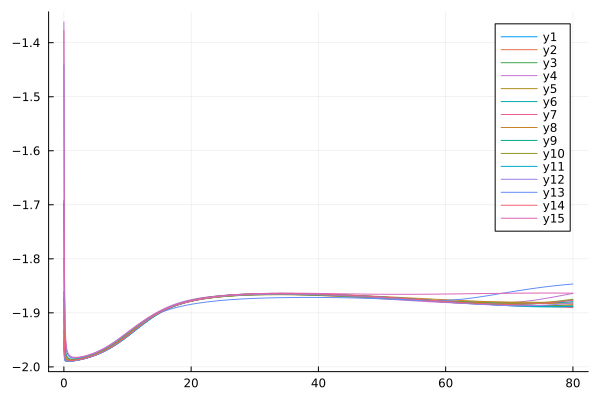

The file beside this chart, header and first rows:
flowtime, whM3R1, whM3R2, whM3R3, whM3R4, whM3R5, whM3R6, whM3R7, whM3R8, whM3R9, whM3R10, whM3R11, whM3R12, whM3R13, whM3R14, whM3R15
0.0, -1.931, -1.946, -1.861, -1.362, -1.692, -1.697, -1.907, -1.799, -1.953, -1.872, -1.964, -1.948, -1.441, -1.891, -1.378
0.1, -1.98, -1.982, -1.966, -1.864, -1.935, -1.926, -1.975, -1.953, -1.984, -1.969, -1.986, -1.983, -1.87, -1.972, -1.833
0.2, -1.986, -1.987, -1.98, -1.937, -1.966, -1.962, -1.984, -1.975, -1.988, -1.981, -1.989, -1.987, -1.938, -1.983, -1.925
0.3, -1.988, -1.989, -1.984, -1.958, -1.976, -1.973, -1.987, -1.981, -1.989, -1.985, -1.989, -1.989, -1.959, -1.986, -1.952
0.4, -1.989, -1.989, -1.986, -1.968, -1.98, -1.978, -1.988, -1.983, -1.989, -1.986, -1.99, -1.989, -1.968, -1.987, -1.963
0.5, -1.989, -1.989, -1.987, -1.973, -1.982, -1.981, -1.989, -1.985, -1.99, -1.987, -1.99, -1.989, -1.973, -1.988, -1.969
0.6, -1.989, -1.99, -1.987, -1.977, -1.984, -1.983, -1.989, -1.986, -1.99, -1.988, -1.99, -1.99, -1.976, -1.988, -1.973
0.7, -1.989, -1.99, -1.988, -1.979, -1.985, -1.984, -1.989, -1.986, -1.99, -1.988, -1.99, -1.99, -1.978, -1.988, -1.976
0.8, -1.99, -1.99, -1.988, -1.98, -1.985, -1.984, -1.989, -1.987, -1.99, -1.988, -1.99, -1.99, -1.98, -1.989, -1.978
0.9, -1.989, -1.989, -1.988, -1.981, -1.986, -1.985, -1.989, -1.987, -1.99, -1.988, -1.99, -1.989, -1.981, -1.989, -1.979
1.0, -1.989, -1.989, -1.988, -1.982, -1.986, -1.985, -1.989, -1.987, -1.989, -1.988, -1.99, -1.989, -1.982, -1.989, -1.98
1.1, -1.989, -1.989, -1.988, -1.983, -1.986, -1.985, -1.989, -1.987, -1.989, -1.988, -1.989, -1.989, -1.982, -1.988, -1.981
1.2, -1.989, -1.989, -1.988, -1.983, -1.986, -1.986, -1.989, -1.987, -1.989, -1.988, -1.989, -1.989, -1.983, -1.988, -1.981
1.3, -1.989, -1.989, -1.988, -1.983, -1.986, -1.986, -1.989, -1.987, -1.989, -1.988, -1.989, -1.989, -1.983, -1.988, -1.982
1.4, -1.989, -1.989, -1.988, -1.984, -1.986, -1.986, -1.989, -1.987, -1.989, -1.988, -1.989, -1.989, -1.983, -1.988, -1.982
1.5, -1.989, -1.989, -1.988, -1.984, -1.986, -1.986, -1.989, -1.987, -1.989, -1.988, -1.989, -1.989, -1.983, -1.988, -1.982
1.6, -1.989, -1.989, -1.988, -1.984, -1.986, -1.986, -1.989, -1.987, -1.989, -1.987, -1.989, -1.989, -1.983, -1.988, -1.982
1.7, -1.988, -1.988, -1.987, -1.984, -1.986, -1.986, -1.988, -1.987, -1.988, -1.987, -1.988, -1.988, -1.983, -1.988, -1.982
1.8, -1.988, -1.988, -1.987, -1.984, -1.986, -1.985, -1.988, -1.987, -1.988, -1.987, -1.988, -1.988, -1.983, -1.988, -1.982
1.9, -1.988, -1.988, -1.987, -1.984, -1.986, -1.985, -1.988, -1.987, -1.988, -1.987, -1.988, -1.988, -1.983, -1.987, -1.982
2.0, -1.988, -1.988, -1.987, -1.984, -1.986, -1.985, -1.988, -1.986, -1.988, -1.987, -1.988, -1.988, -1.983, -1.987, -1.982
2.1, -1.988, -1.988, -1.987, -1.984, -1.986, -1.985, -1.988, -1.986, -1.988, -1.987, -1.988, -1.988, -1.983, -1.987, -1.982
2.2, -1.987, -1.987, -1.986, -1.984, -1.986, -1.985, -1.987, -1.986, -1.987, -1.986, -1.987, -1.987, -1.983, -1.987, -1.982
2.3, -1.987, -1.987, -1.986, -1.983, -1.985, -1.985, -1.987, -1.986, -1.987, -1.986, -1.987, -1.987, -1.983, -1.987, -1.982
2.4, -1.987, -1.987, -1.986, -1.983, -1.985, -1.984, -1.987, -1.986, -1.987, -1.986, -1.987, -1.987, -1.983, -1.986, -1.982
2.5, -1.987, -1.987, -1.986, -1.983, -1.985, -1.984, -1.987, -1.985, -1.987, -1.986, -1.987, -1.987, -1.983, -1.986, -1.982
2.6, -1.986, -1.986, -1.986, -1.983, -1.985, -1.984, -1.987, -1.985, -1.986, -1.985, -1.986, -1.986, -1.982, -1.986, -1.982
2.7, -1.986, -1.986, -1.985, -1.983, -1.985, -1.984, -1.986, -1.985, -1.986, -1.985, -1.986, -1.986, -1.982, -1.986, -1.981
2.8, -1.986, -1.986, -1.985, -1.983, -1.984, -1.984, -1.986, -1.985, -1.986, -1.985, -1.986, -1.986, -1.982, -1.985, -1.981
2.9, -1.986, -1.986, -1.985, -1.982, -1.984, -1.983, -1.986, -1.984, -1.986, -1.985, -1.986, -1.986, -1.982, -1.985, -1.981
3.0, -1.985, -1.985, -1.984, -1.982, -1.984, -1.983, -1.985, -1.984, -1.985, -1.984, -1.985, -1.985, -1.981, -1.985, -1.981
3.1, -1.985, -1.985, -1.984, -1.982, -1.983, -1.983, -1.985, -1.984, -1.985, -1.984, -1.985, -1.985, -1.981, -1.984, -1.98
3.2, -1.985, -1.985, -1.984, -1.982, -1.983, -1.983, -1.985, -1.984, -1.985, -1.984, -1.985, -1.985, -1.981, -1.984, -1.98
3.3, -1.984, -1.984, -1.984, -1.981, -1.983, -1.982, -1.985, -1.983, -1.984, -1.983, -1.984, -1.984, -1.98, -1.984, -1.98
3.4, -1.984, -1.984, -1.983, -1.981, -1.983, -1.982, -1.984, -1.983, -1.984, -1.983, -1.984, -1.984, -1.98, -1.984, -1.98
3.5, -1.984, -1.984, -1.983, -1.981, -1.982, -1.982, -1.984, -1.983, -1.984, -1.983, -1.984, -1.984, -1.98, -1.983, -1.979
3.6, -1.984, -1.984, -1.983, -1.98, -1.982, -1.981, -1.984, -1.982, -1.983, -1.982, -1.984, -1.983, -1.98, -1.983, -1.979
3.7, -1.983, -1.983, -1.982, -1.98, -1.982, -1.981, -1.983, -1.982, -1.983, -1.982, -1.983, -1.983, -1.979, -1.983, -1.979
3.8, -1.983, -1.983, -1.982, -1.98, -1.981, -1.981, -1.983, -1.982, -1.983, -1.982, -1.983, -1.983, -1.979, -1.982, -1.978
3.9, -1.982, -1.982, -1.982, -1.979, -1.981, -1.98, -1.983, -1.981, -1.982, -1.981, -1.982, -1.982, -1.978, -1.982, -1.978
4.0, -1.982, -1.982, -1.981, -1.979, -1.98, -1.98, -1.982, -1.981, -1.982, -1.981, -1.982, -1.982, -1.978, -1.982, -1.977
4.1, -1.982, -1.982, -1.981, -1.979, -1.98, -1.979, -1.982, -1.981, -1.982, -1.98, -1.982, -1.982, -1.978, -1.981, -1.977
4.2, -1.981, -1.981, -1.98, -1.978, -1.98, -1.979, -1.982, -1.98, -1.981, -1.98, -1.981, -1.981, -1.977, -1.981, -1.977
4.3, -1.981, -1.981, -1.98, -1.978, -1.979, -1.979, -1.981, -1.98, -1.981, -1.98, -1.981, -1.981, -1.977, -1.98, -1.976
4.4, -1.981, -1.981, -1.98, -1.977, -1.979, -1.978, -1.981, -1.979, -1.981, -1.979, -1.981, -1.98, -1.976, -1.98, -1.976
4.5, -1.98, -1.98, -1.979, -1.977, -1.978, -1.978, -1.98, -1.979, -1.98, -1.979, -1.98, -1.98, -1.976, -1.98, -1.975
4.6, -1.98, -1.98, -1.979, -1.977, -1.978, -1.977, -1.98, -1.979, -1.98, -1.978, -1.98, -1.98, -1.975, -1.979, -1.975
4.7, -1.979, -1.979, -1.978, -1.976, -1.978, -1.977, -1.98, -1.978, -1.979, -1.978, -1.979, -1.979, -1.975, -1.979, -1.975
4.8, -1.979, -1.979, -1.978, -1.976, -1.977, -1.977, -1.979, -1.978, -1.979, -1.977, -1.979, -1.979, -1.975, -1.978, -1.974
4.9, -1.978, -1.979, -1.977, -1.975, -1.977, -1.976, -1.979, -1.977, -1.978, -1.977, -1.979, -1.978, -1.974, -1.978, -1.974
5.0, -1.978, -1.978, -1.977, -1.975, -1.976, -1.976, -1.978, -1.977, -1.978, -1.977, -1.978, -1.978, -1.974, -1.977, -1.973
5.1, -1.978, -1.978, -1.977, -1.974, -1.976, -1.975, -1.978, -1.976, -1.978, -1.976, -1.978, -1.977, -1.973, -1.977, -1.973
5.2, -1.977, -1.977, -1.976, -1.974, -1.975, -1.975, -1.977, -1.976, -1.977, -1.976, -1.977, -1.977, -1.972, -1.976, -1.972
5.3, -1.977, -1.977, -1.976, -1.973, -1.975, -1.974, -1.977, -1.975, -1.977, -1.975, -1.977, -1.976, -1.972, -1.976, -1.972
5.4, -1.976, -1.976, -1.975, -1.973, -1.974, -1.974, -1.976, -1.975, -1.976, -1.975, -1.976, -1.976, -1.971, -1.975, -1.971
5.5, -1.976, -1.976, -1.975, -1.972, -1.974, -1.973, -1.976, -1.974, -1.976, -1.974, -1.976, -1.975, -1.971, -1.975, -1.971
5.6, -1.975, -1.975, -1.974, -1.972, -1.973, -1.973, -1.975, -1.974, -1.975, -1.973, -1.975, -1.975, -1.97, -1.974, -1.97
5.7, -1.975, -1.975, -1.974, -1.971, -1.973, -1.972, -1.975, -1.973, -1.975, -1.973, -1.975, -1.974, -1.97, -1.974, -1.969
5.8, -1.974, -1.974, -1.973, -1.971, -1.972, -1.971, -1.974, -1.973, -1.974, -1.972, -1.974, -1.974, -1.969, -1.973, -1.969
5.9, -1.973, -1.974, -1.972, -1.97, -1.971, -1.971, -1.974, -1.972, -1.974, -1.972, -1.974, -1.973, -1.968, -1.973, -1.968
... 741 more rows
